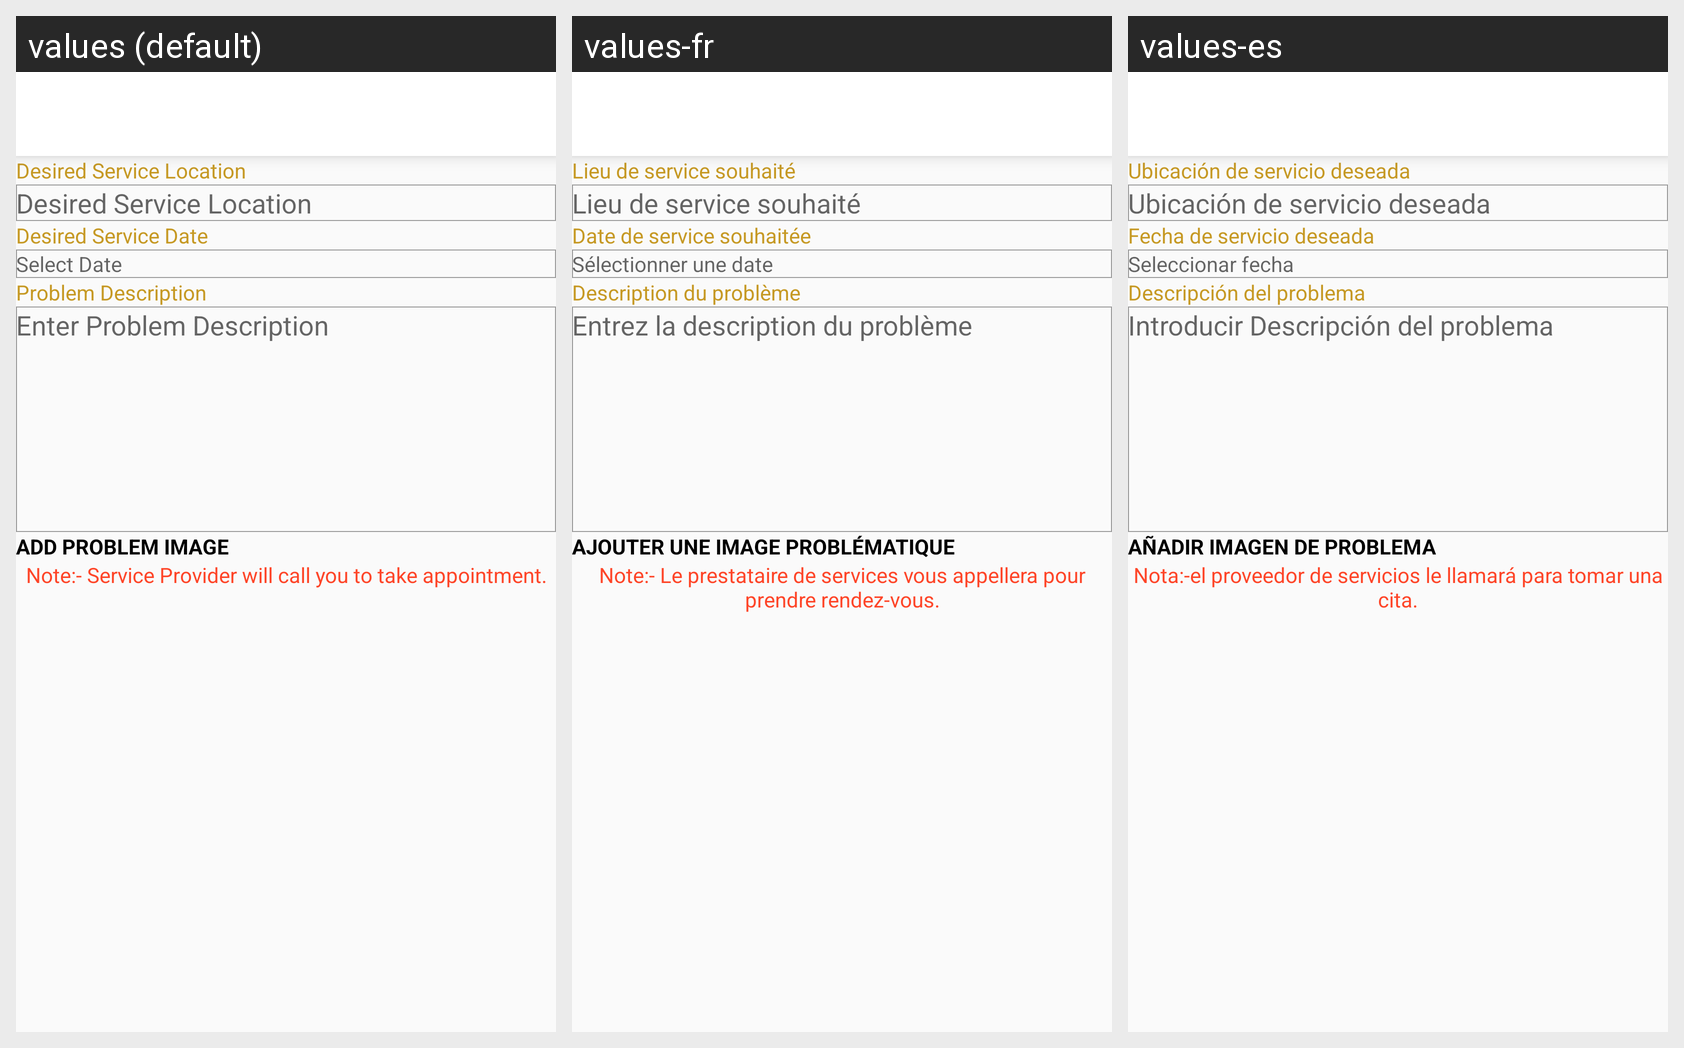

The same Android screen rendered under several of its app's locales, left to right. List the strings drawn on it with the default value and each locale's translation.
Android screen res/layout/layout_apply.xml rendered under 3 locales, left to right: values (default), values-fr, values-es. Device: Nexus 5 (rendered at 1080×1920; each locale shown at half size, 540×960, under a caption strip naming it); theme AppTheme.
Strings drawn on this screen, with the default value and each locale's value (text and hints the layout hard-codes, and strings that could not be matched under every locale, appear in the picture but are not listed):

desired_service_location
  values: Desired Service Location
  values-fr: Lieu de service souhaité
  values-es: Ubicación de servicio deseada

desired_date
  values: Desired Service Date
  values-fr: Date de service souhaitée
  values-es: Fecha de servicio deseada

select_date
  values: Select Date
  values-fr: Sélectionner une date
  values-es: Seleccionar fecha

problem_description
  values: Problem Description
  values-fr: Description du problème
  values-es: Descripción del problema

enter_problem_description
  values: Enter Problem Description
  values-fr: Entrez la description du problème
  values-es: Introducir Descripción del problema

add_problem_image
  values: Add Problem Image
  values-fr: Ajouter une image problématique
  values-es: Añadir imagen de problema

sp_take_appointment
  values: Note:- Service Provider will call you to take appointment.
  values-fr: Note:- Le prestataire de services vous appellera pour prendre rendez-vous.
  values-es: Nota:-el proveedor de servicios le llamará para tomar una cita.
